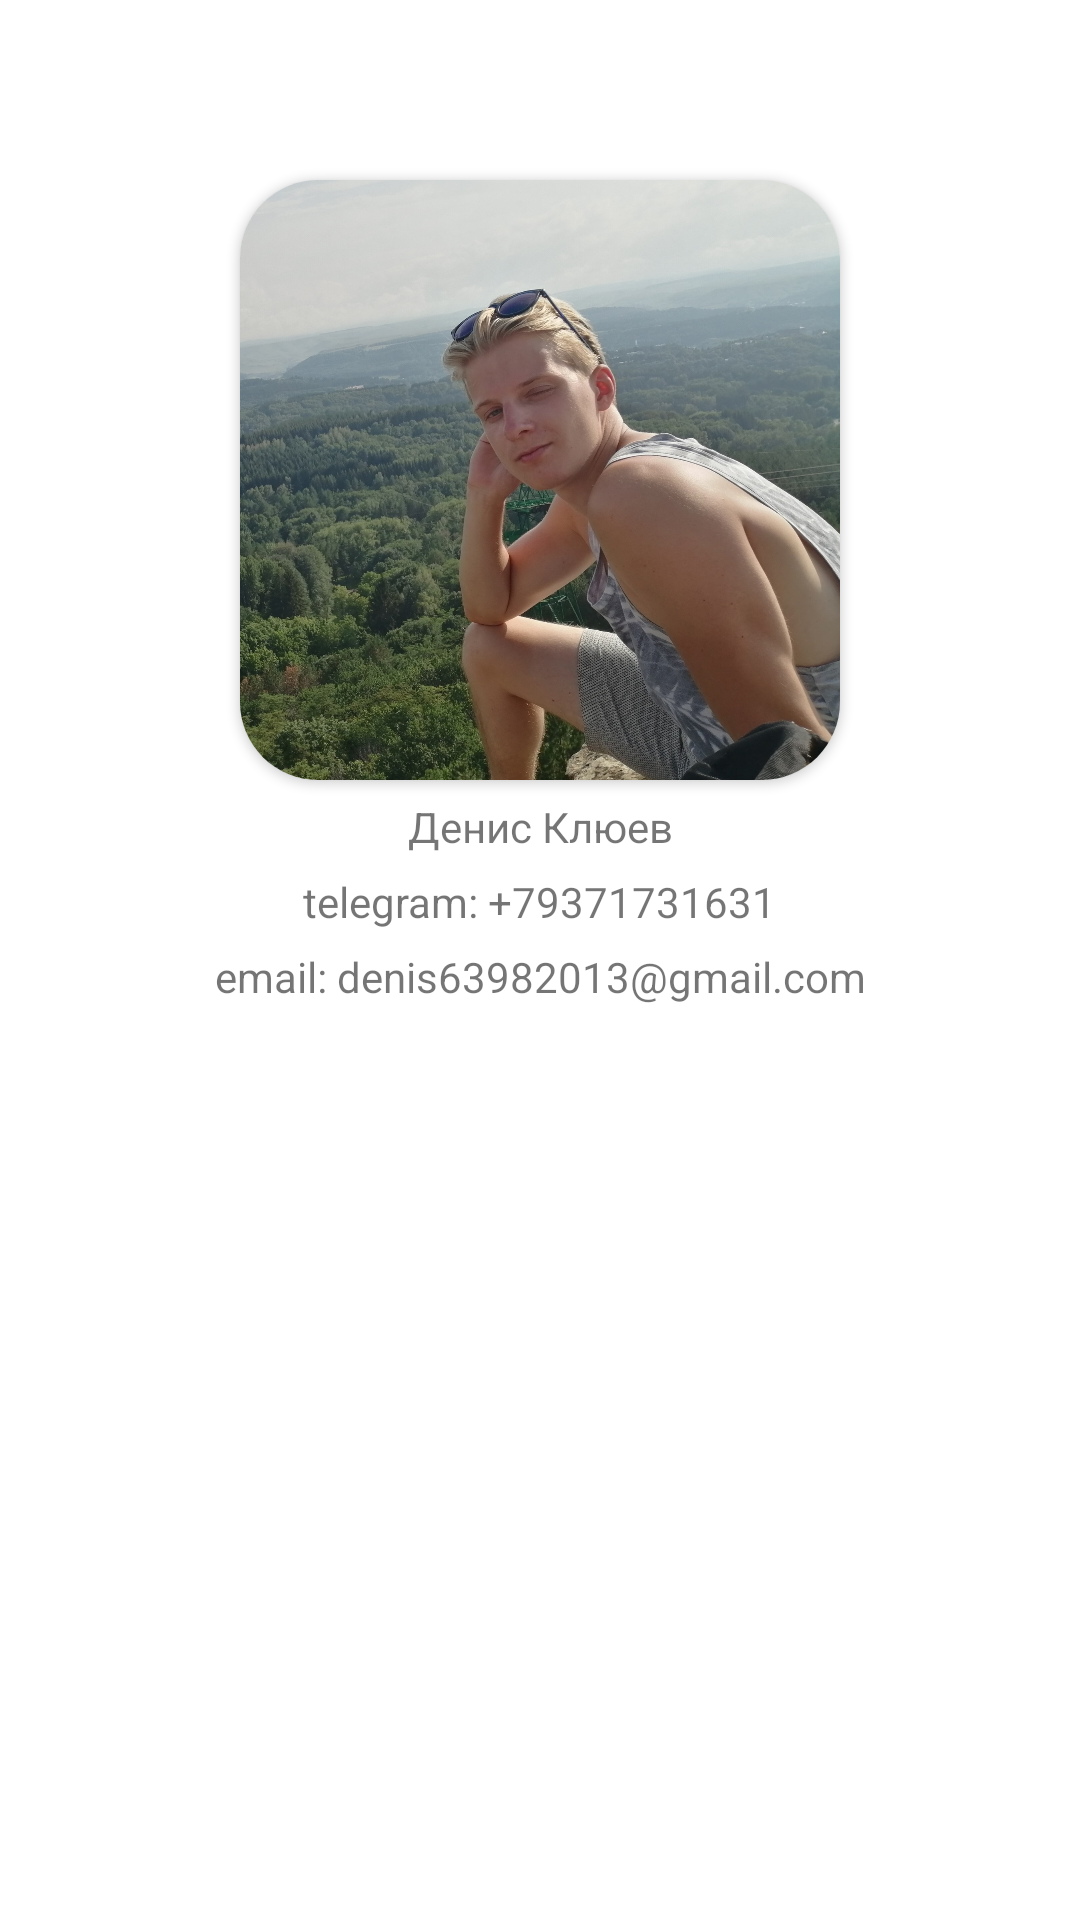

Layout XML and referenced resources for this Android screen:
<!-- AndroidManifest.xml: application theme Theme.MoviesTest -->
<!-- res/layout/fragment_profile.xml -->
<?xml version="1.0" encoding="utf-8"?>
<androidx.constraintlayout.widget.ConstraintLayout
    xmlns:android="http://schemas.android.com/apk/res/android"
    xmlns:tools="http://schemas.android.com/tools"
    xmlns:app="http://schemas.android.com/apk/res-auto"
    android:layout_width="match_parent"
    android:layout_height="match_parent">

    <androidx.cardview.widget.CardView
        android:id="@+id/imageView"
        android:layout_width="wrap_content"
        android:layout_height="wrap_content"
        app:layout_constraintEnd_toEndOf="parent"
        android:layout_marginTop="60dp"
        app:cardCornerRadius="26dp"
        app:layout_constraintStart_toStartOf="parent"
        app:layout_constraintTop_toTopOf="parent">

    <ImageView
        android:scaleType="centerCrop"
        android:layout_width="200dp"
        android:layout_height="200dp"
        app:srcCompat="@drawable/foto" />
    </androidx.cardview.widget.CardView>

    <TextView
        android:id="@+id/textView2"
        android:layout_marginTop="6dp"
        android:layout_width="wrap_content"
        android:layout_height="wrap_content"
        android:text="@string/myname"
        app:layout_constraintEnd_toEndOf="parent"
        app:layout_constraintStart_toStartOf="parent"
        app:layout_constraintTop_toBottomOf="@+id/imageView" />

    <TextView
        android:layout_marginTop="6dp"
        android:id="@+id/textView3"
        android:layout_width="wrap_content"
        android:layout_height="wrap_content"
        android:text="@string/mynumber"
        app:layout_constraintEnd_toEndOf="parent"
        app:layout_constraintStart_toStartOf="parent"
        app:layout_constraintTop_toBottomOf="@+id/textView2" />

    <TextView
        android:layout_marginTop="6dp"
        android:id="@+id/textView4"
        android:layout_width="wrap_content"
        android:layout_height="wrap_content"
        android:text="@string/myemail"
        app:layout_constraintEnd_toEndOf="parent"
        app:layout_constraintStart_toStartOf="parent"
        app:layout_constraintTop_toBottomOf="@+id/textView3" />

</androidx.constraintlayout.widget.ConstraintLayout>
<!-- resources referenced by this layout -->
<resources>
  <!-- drawable foto: jpg bitmap (drawable-v24, 631189 bytes) -->
  <string name="myemail">email: denis63982013@gmail.com</string>
  <string name="myname">Денис Клюев</string>
  <string name="mynumber">telegram: +79371731631</string>
  <style name="Theme.MoviesTest" parent="Theme.MaterialComponents.Light">
          
          <item name="colorPrimary">@color/purple_500</item>
          <item name="colorPrimaryVariant">@color/purple_700</item>
          <item name="colorOnPrimary">@color/black</item>
          
          <item name="colorSecondary">@color/teal_200</item>
          <item name="colorSecondaryVariant">@color/teal_700</item>
          <item name="colorOnSecondary">@color/black</item>
          
          <item name="android:statusBarColor" tools:targetApi="l">?attr/colorPrimaryVariant</item>
          
      </style>
  <color name="purple_500">#DFDFDF</color>
  <color name="purple_700">#050505</color>
  <color name="black">#FF000000</color>
  <color name="teal_200">#676160</color>
  <color name="teal_700">#1C1C1C</color>
</resources>
